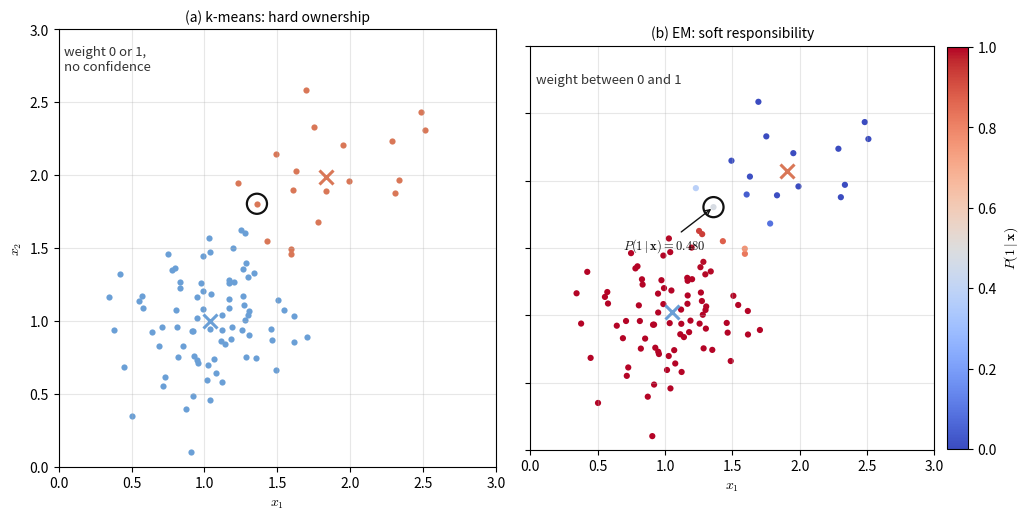

The script that saved this image: (Note: this script raises an exception after producing the figure.)
"""Figure code: lec02-mixture-hard-vs-soft.

The same 100 points (seed 3261), the same starting centres, two algorithms.
Left: k-means updates centres from a hard nearest-centre assignment, so every
point belongs to exactly one cluster (two solid colours).
Right: EM keeps a soft responsibility P(1|x), so points near the middle carry
weight in both components (continuous colour).
The one ambiguous point (responsibility closest to 0.5 under EM) is ringed to
show what the hard rule has to decide with no confidence measure.
"""
import numpy as np
import matplotlib.pyplot as plt

plt.rcParams["mathtext.fontset"] = "cm"
c1, c2 = "#6a9fd6", "#d97757"


def logpdf(X, mu, s2):
    d2 = np.sum((X - mu) ** 2, axis=1)
    return -np.log(2 * np.pi * s2) - d2 / (2 * s2)


def kmeans(X, mu, iters=100):
    for _ in range(iters):
        d = np.stack([np.sum((X - m) ** 2, axis=1) for m in mu], axis=1)
        lab = d.argmin(axis=1)
        new = np.stack([X[lab == j].mean(axis=0) for j in range(2)])
        if np.allclose(new, mu):
            break
        mu = new
    return mu, lab


def em(X, mu, s2, P, iters=60):
    for _ in range(iters):
        logp = np.stack([np.log(P[j]) + logpdf(X, mu[j], s2[j]) for j in range(2)], axis=1)
        m = logp.max(axis=1, keepdims=True)
        w = np.exp(logp - m)
        g = w / w.sum(axis=1, keepdims=True)
        Nk = g.sum(axis=0)
        mu = (g.T @ X) / Nk[:, None]
        s2 = np.array([np.sum(g[:, j] * np.sum((X - mu[j]) ** 2, axis=1)) / (2 * Nk[j])
                       for j in range(2)])
        P = Nk / X.shape[0]
    return mu, s2, P, g


rng = np.random.default_rng(seed=3261)
z = rng.random(100) < 0.8
X = np.empty((100, 2))
X[z] = rng.normal([1.0, 1.0], 0.10 ** 0.5, size=(int(z.sum()), 2))
X[~z] = rng.normal([2.0, 2.0], 0.10 ** 0.5, size=(int((~z).sum()), 2))

mu0 = np.array([[1.37, 1.20], [1.81, 1.62]])
km_mu, km_lab = kmeans(X, mu0.copy())
em_mu, em_s2, em_P, g = em(X, mu0.copy(), np.array([0.10, 0.10]), np.array([0.50, 0.50]))

amb = int(np.argmin(np.abs(g[:, 0] - 0.5)))

fig, axes = plt.subplots(1, 2, figsize=(10.4, 5.2), sharex=True, sharey=True)
lim = (0.0, 3.0)

ax = axes[0]
ax.scatter(X[km_lab == 0, 0], X[km_lab == 0, 1], s=20, color=c1, linewidths=0)
ax.scatter(X[km_lab == 1, 0], X[km_lab == 1, 1], s=20, color=c2, linewidths=0)
ax.scatter(X[amb, 0], X[amb, 1], s=210, facecolors="none", edgecolors="#111111",
           linewidths=1.6, zorder=6)
for m, col in zip(km_mu, (c1, c2)):
    ax.plot(m[0], m[1], marker="x", color=col, ms=10, mew=2.2)
ax.set_title("(a) k-means: hard ownership", fontsize=10)
ax.text(0.04, 2.72, "weight 0 or 1,\nno confidence", fontsize=9.5, color="#333333")

ax = axes[1]
sc = ax.scatter(X[:, 0], X[:, 1], c=g[:, 0], cmap="coolwarm", vmin=0, vmax=1,
                 s=20, linewidths=0)
ax.scatter(X[amb, 0], X[amb, 1], s=210, facecolors="none", edgecolors="#111111",
           linewidths=1.6, zorder=6)
for m, col in zip(em_mu, (c1, c2)):
    ax.plot(m[0], m[1], marker="x", color=col, ms=10, mew=2.2)
ax.annotate(f"$P(1\\mid\\mathbf{{x}})={g[amb,0]:.3f}$", (X[amb, 0], X[amb, 1]),
            textcoords="offset points", xytext=(-6, -30), fontsize=9, color="#111111",
            ha="right", arrowprops=dict(arrowstyle="->", color="#111111", lw=1.0))
ax.set_title("(b) EM: soft responsibility", fontsize=10)
ax.text(0.04, 2.72, "weight between 0 and 1", fontsize=9.5, color="#333333")
fig.colorbar(sc, ax=ax, fraction=0.046, pad=0.03, label=r"$P(1\mid\mathbf{x})$")

for ax in axes:
    ax.set_xlim(*lim)
    ax.set_ylim(*lim)
    ax.set_aspect("equal")
    ax.set_xlabel("$x_1$")
    ax.grid(alpha=0.3)
axes[0].set_ylabel("$x_2$")

fig.tight_layout()
fig.savefig("assets/figures/lec02-mixture-hard-vs-soft.png", dpi=200)
print("saved assets/figures/lec02-mixture-hard-vs-soft.png")
print("k-means centres", km_mu.round(4).tolist(), "cluster sizes",
      int((km_lab == 0).sum()), int((km_lab == 1).sum()))
print("EM centres", em_mu.round(4).tolist(), "P", em_P.round(4).tolist())
print("ambiguous point", X[amb].round(4).tolist(), "r1 =", round(float(g[amb, 0]), 4))
print("EM effective weights N1, N2", (g.sum(axis=0)).round(4).tolist())
